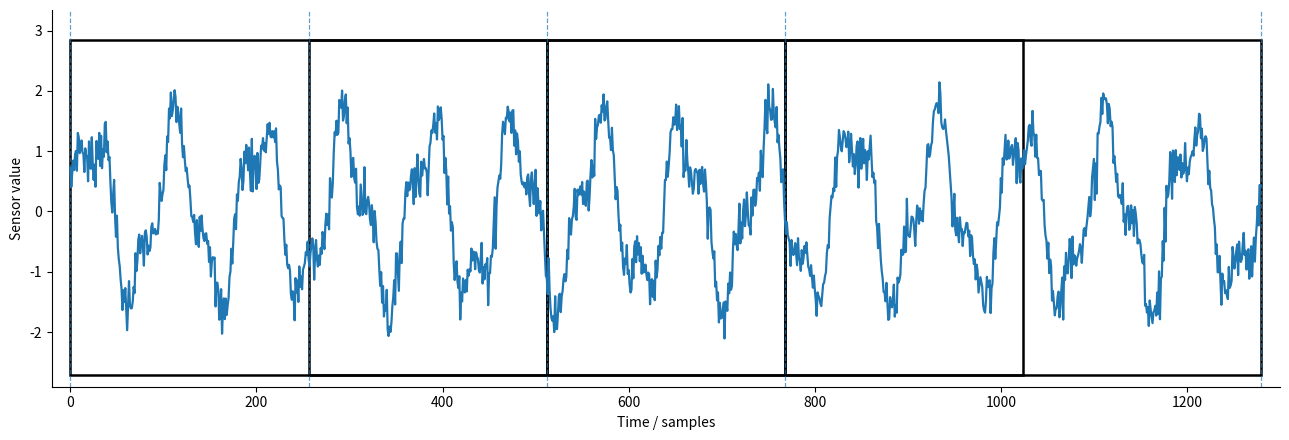

Write Python code to recreate this figure.
import numpy as np
import matplotlib.pyplot as plt
from matplotlib.patches import Rectangle

# -----------------------------
# Parameters
# -----------------------------
fs = 100
window_len = 512
step = 256
num_windows = 4

total_samples = window_len + step * (num_windows - 1)
samples = np.arange(total_samples)
t = samples / fs

# -----------------------------
# Create sensor-like signal
# -----------------------------
np.random.seed(7)

signal = (
    0.9 * np.sin(2 * np.pi * 1.1 * t)
    + 0.35 * np.sin(2 * np.pi * 2.8 * t + 0.8)
    + 0.15 * np.random.randn(len(t))
)

signal = (signal - signal.mean()) / signal.std()

# -----------------------------
# Plot
# -----------------------------
fig, ax = plt.subplots(figsize=(13, 4.5))

ax.plot(samples, signal, linewidth=1.6)

y_min = signal.min() - 0.6
y_max = signal.max() + 0.7
rect_height = y_max - y_min

# Draw windows
for i in range(num_windows):
    start = i * step

    rect = Rectangle(
        (start, y_min),
        window_len,
        rect_height,
        linewidth=1.8,
        edgecolor="black",
        facecolor="none"
    )
    ax.add_patch(rect)



    ax.axvline(start, linestyle="--", linewidth=0.9, alpha=0.7)

# End boundary
ax.axvline(total_samples, linestyle="--", linewidth=0.9, alpha=0.7)

# -----------------------------
# Styling
# -----------------------------
ax.set_title(
    "",
    fontsize=15,
    fontweight="bold",
    pad=18
)

ax.set_xlabel("Time / samples")
ax.set_ylabel("Sensor value")

ax.set_xlim(-20, total_samples + 20)
ax.set_ylim(y_min - 0.2, y_max + 0.5)

ax.spines["top"].set_visible(False)
ax.spines["right"].set_visible(False)

plt.tight_layout()

# Save outputs
plt.savefig("sliding_window_clean_no_overlap.png", dpi=300, bbox_inches="tight")
plt.savefig("sliding_window_clean_no_overlap.pdf", bbox_inches="tight")
plt.savefig("sliding_window_clean_no_overlap.svg", bbox_inches="tight")

plt.show()
